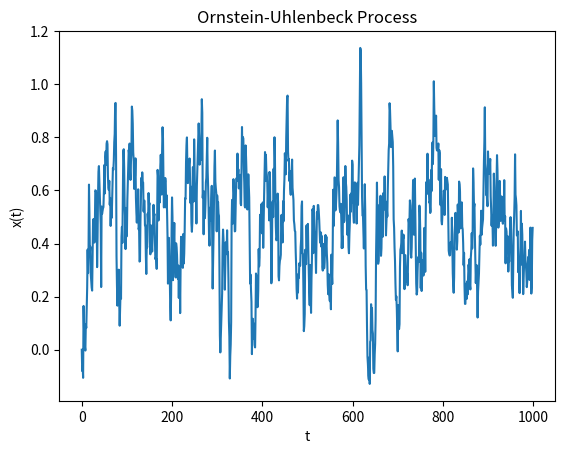

Here is the Python script that generated this plot:
import matplotlib.pyplot as plt
import numpy as np


def generate_process(dt=0.1, theta=1.2, mu=0.5, sigma=0.3, n=1000):
    # x(t=0)=0 and initialize x(t) with zeros
    x = np.zeros(n)

    for t in range(1, n):
        x[t] = (
            x[t - 1]
            + theta * (mu - x[t - 1]) * dt
            + sigma * np.random.normal(0, np.sqrt(dt))
        )

    return x


def plot_process(x):
    plt.plot(x)
    plt.xlabel("t")
    plt.ylabel("x(t)")
    plt.title("Ornstein-Uhlenbeck Process")
    plt.show()


if __name__ == "__main__":
    data = generate_process()
    plot_process(data)
